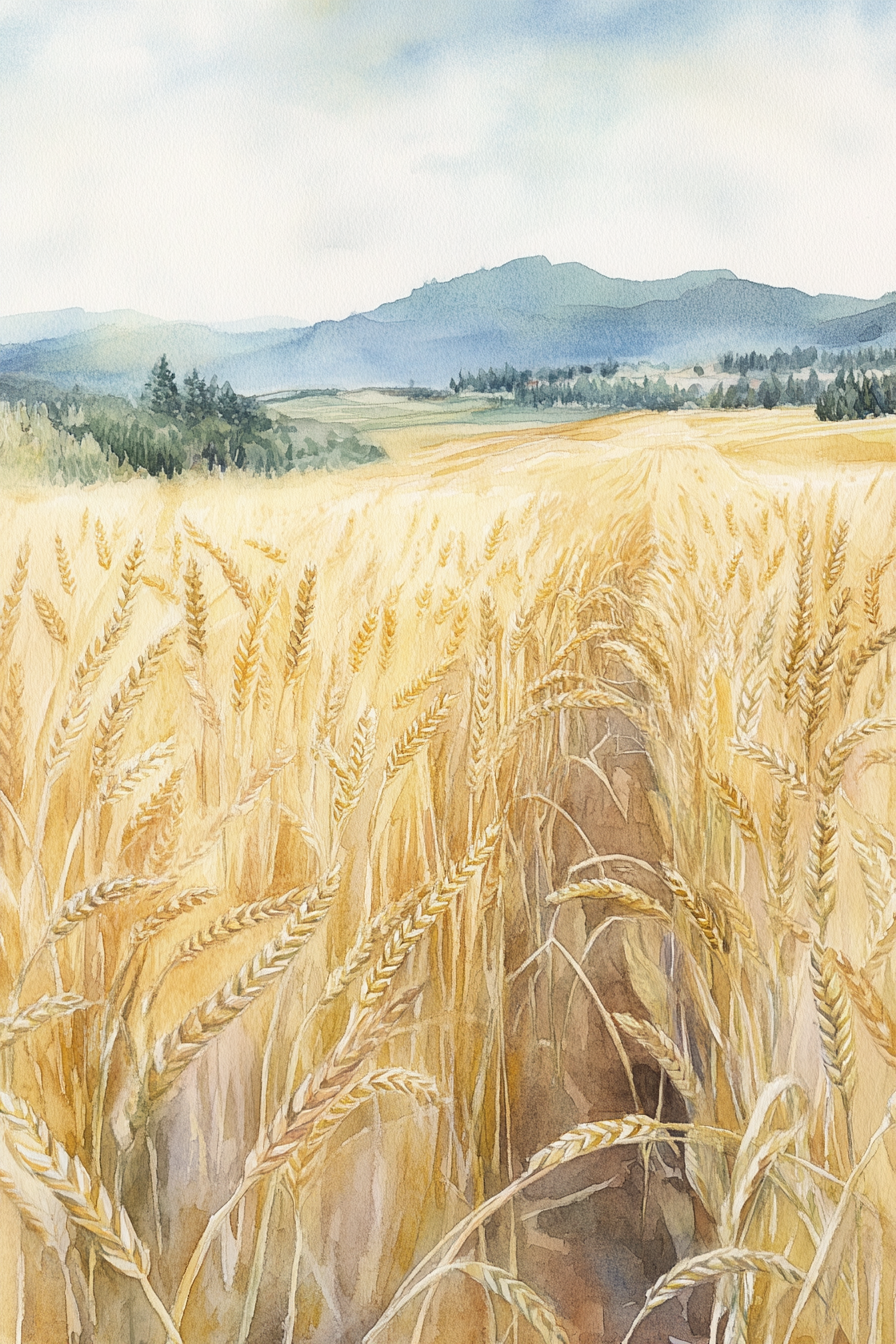
Generation parameters embedded in this image by Midjourney (PNG 'Description' text chunk):
Illustrate a watercolor depiction of a golden wheat field swaying in the breeze, with the warm hues of the ripened grain blending into the soft, flowing lines of the landscape. The tranquil beauty of the rural scene is captured through earthy colors and gentle brushstrokes --ar 2:3 --v 6.1 Job ID: 1bcd2a7e-9312-44be-96d1-b01c0bf1fc1b